Run: headless pygame with SDL's dummy video driver; simulated clock (each Clock.tick advances the game by its frame time, no real sleeping); random seed 0; keys injected as events and as key.get_pressed() state; no mouse input.
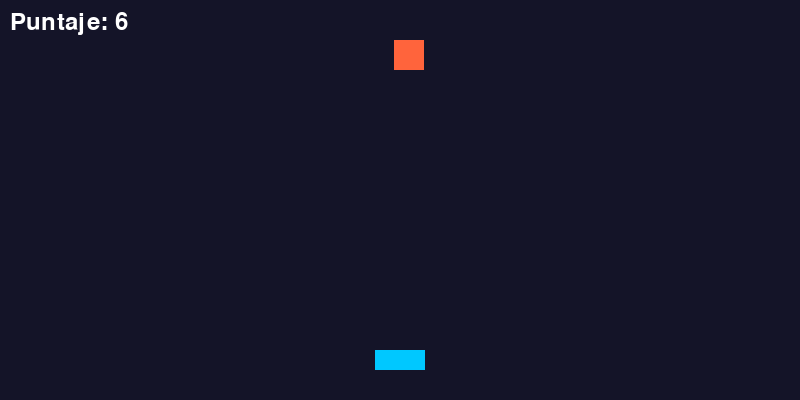
Frame 1 of 4 · flips 1–60 · no input
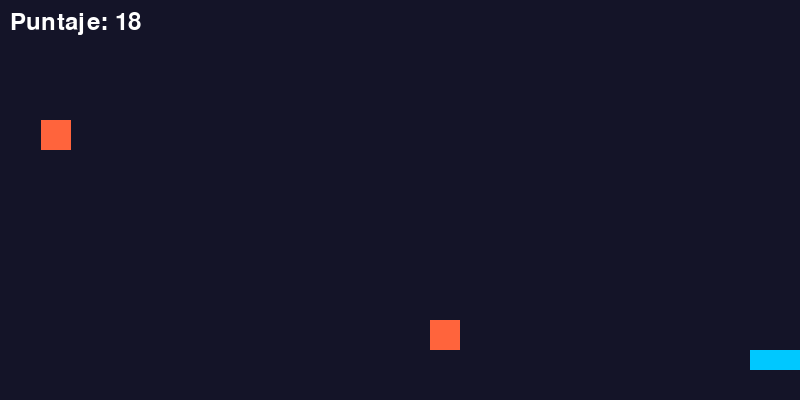
Frame 2 of 4 · flips 61–180 · tapped SPACE, RETURN · held RIGHT (→), D
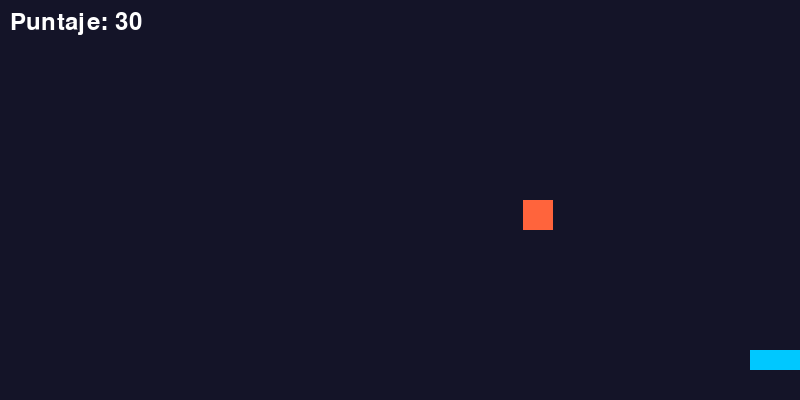
Frame 3 of 4 · flips 181–300 · held DOWN (↓), S
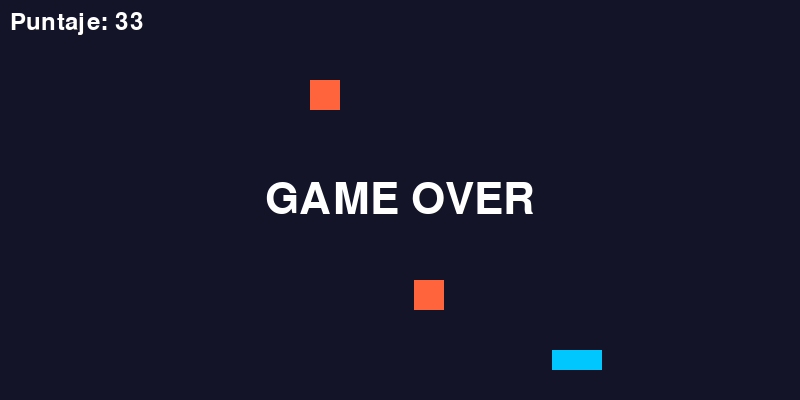
Frame 4 of 4 · flips 301–420 · held LEFT (←), A, UP (↑), W

The pygame program that drew these frames:

"""
PARTE 3: Colisiones, puntaje y game over
Lee los TODO con atención, pero esta vez no incluyen pistas de código.
"""
import pygame
import random
import sys

pygame.init()

ANCHO, ALTO = 800, 400
pantalla = pygame.display.set_mode((ANCHO, ALTO))
pygame.display.set_caption("Esquiva los Meteoritos")
reloj = pygame.time.Clock()
FPS = 60

COLOR_FONDO = (20, 20, 40)
COLOR_JUGADOR = (0, 200, 255)
COLOR_METEORITO = (255, 100, 60)
COLOR_TEXTO = (255, 255, 255)

fuente = pygame.font.SysFont(None, 36)
fuente_grande = pygame.font.SysFont(None, 64)

JUGADOR_ANCHO, JUGADOR_ALTO = 50, 20
jugador_x = ANCHO // 2 - JUGADOR_ANCHO // 2
jugador_y = ALTO - 50
VELOCIDAD_JUGADOR = 6

meteoritos = []
METEORITO_TAM = 30
VELOCIDAD_METEORITO = 4
INTERVALO_APARICION = 800
ultimo_spawn = pygame.time.get_ticks()

# TODO 1: Crea una variable para llevar el puntaje del jugador, inicializada en 0.
puntos = 0

# TODO 2: Crea una variable booleana `juego_terminado` inicializada en False.
juego_terminado = False

corriendo = True
while corriendo:
    for evento in pygame.event.get():
        if evento.type == pygame.QUIT:
            corriendo = False

    teclas = pygame.key.get_pressed()

    # TODO 3: Haz que el jugador solo pueda moverse mientras `juego_terminado` sea False.
    
    if not juego_terminado:
        if teclas[pygame.K_LEFT] or teclas[pygame.K_a]:
            jugador_x -= VELOCIDAD_JUGADOR
        if teclas[pygame.K_RIGHT] or teclas[pygame.K_d]:
            jugador_x += VELOCIDAD_JUGADOR
    jugador_x = max(0, min(jugador_x, ANCHO - JUGADOR_ANCHO))

    tiempo_actual = pygame.time.get_ticks()
    if tiempo_actual - ultimo_spawn >= INTERVALO_APARICION:
        x = random.randint(0, ANCHO - METEORITO_TAM)
        meteoritos.append(pygame.Rect(x, 0, METEORITO_TAM, METEORITO_TAM))
        ultimo_spawn = tiempo_actual

    for meteorito in meteoritos:
        meteorito.y += VELOCIDAD_METEORITO
    meteoritos = [m for m in meteoritos if m.y < ALTO]

    jugador_rect = pygame.Rect(jugador_x, jugador_y, JUGADOR_ANCHO, JUGADOR_ALTO)

    # TODO 4: Detecta si el jugador choca con algún meteorito.
    # Si choca, marca `juego_terminado = True`.
    # Pista de concepto (sin código): pygame.Rect tiene un método para saber si
    # colisiona con otro Rect. Revisa la documentación de pygame.Rect si no lo recuerdas.

    for meteorito in meteoritos:
        if jugador_rect.colliderect(meteorito):
            juego_terminado = True

        # TODO 5: Mientras el juego NO haya terminado, aumenta el puntaje con el paso
        # del tiempo (por ejemplo, sumando 1 cada cuadro, o usando el tiempo transcurrido).
  
    if not juego_terminado:
        puntos += 1 # dentro del ciclo!

    pantalla.fill(COLOR_FONDO)
    pygame.draw.rect(pantalla, COLOR_JUGADOR, jugador_rect)
    for meteorito in meteoritos:
        pygame.draw.rect(pantalla, COLOR_METEORITO, meteorito)

    # TODO 6: Dibuja el puntaje en pantalla usando la fuente ya creada (`fuente`).
    # Pista de concepto: fuente.render(texto, True, color) crea una "superficie"
    # de texto que luego se dibuja con pantalla.blit(superficie, (x, y)).
    texto_puntaje = fuente.render(f"Puntaje: {puntos // 10}", True, COLOR_TEXTO)
    pantalla.blit(texto_puntaje, (10, 10)) # dibuja el texto en coordenadas 10,10

    # TODO 7: Si `juego_terminado` es True, muestra un mensaje de "Game Over"
    # en el centro de la pantalla y termina el juego.

    if juego_terminado:
        texto_gameover = fuente_grande.render("GAME OVER", True, COLOR_TEXTO)
        rect_texto = texto_gameover.get_rect(center=(ANCHO // 2, ALTO // 2))
        pantalla.blit(texto_gameover, rect_texto)

    pygame.display.flip()
    reloj.tick(FPS)

pygame.quit()
sys.exit()
